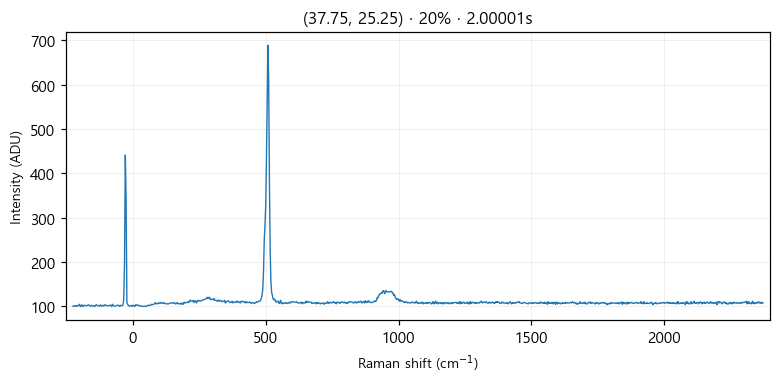

The data file committed next to this chart (first rows):
# laser_power_pct, 20
# exposure_time, 2
# laser_nm, 532
# mode, single
pixel_index, raman_shift_cm-1, wavelength_nm, intensity
0, -226.4, 525.7, 100.0
1, -223.3, 525.8, 99.0
2, -220.2, 525.9, 101.0
3, -217.2, 525.9, 100.0
4, -214.1, 526, 101.0
5, -211, 526.1, 99.0
6, -208, 526.2, 101.0
7, -204.9, 526.3, 102.0
8, -201.8, 526.4, 104.0
9, -198.8, 526.5, 99.0
10, -195.7, 526.5, 100.0
11, -192.7, 526.6, 103.0
12, -189.6, 526.7, 99.0
13, -186.5, 526.8, 101.0
14, -183.5, 526.9, 102.0
15, -180.4, 527, 101.0
16, -177.4, 527, 101.0
17, -174.3, 527.1, 101.0
18, -171.3, 527.2, 102.0
19, -168.2, 527.3, 103.0
20, -165.2, 527.4, 102.0
21, -162.1, 527.5, 100.0
22, -159.1, 527.6, 100.0
23, -156, 527.6, 102.0
24, -153, 527.7, 100.0
25, -150, 527.8, 100.0
26, -146.9, 527.9, 101.0
27, -143.9, 528, 99.0
28, -140.8, 528.1, 102.0
29, -137.8, 528.1, 103.0
30, -134.8, 528.2, 101.0
31, -131.7, 528.3, 101.0
32, -128.7, 528.4, 101.0
33, -125.7, 528.5, 100.0
34, -122.6, 528.6, 103.0
35, -119.6, 528.7, 100.0
36, -116.6, 528.7, 100.0
37, -113.5, 528.8, 102.0
38, -110.5, 528.9, 100.0
39, -107.5, 529, 102.0
40, -104.5, 529.1, 103.0
41, -101.4, 529.2, 101.0
42, -98.41, 529.3, 101.0
43, -95.39, 529.3, 101.0
44, -92.36, 529.4, 101.0
45, -89.35, 529.5, 102.0
46, -86.33, 529.6, 101.0
47, -83.31, 529.7, 102.0
48, -80.3, 529.8, 99.0
49, -77.28, 529.8, 104.0
50, -74.27, 529.9, 101.0
51, -71.26, 530, 100.0
52, -68.25, 530.1, 100.0
53, -65.24, 530.2, 100.0
54, -62.23, 530.3, 101.0
55, -59.22, 530.4, 102.0
... 968 more rows
